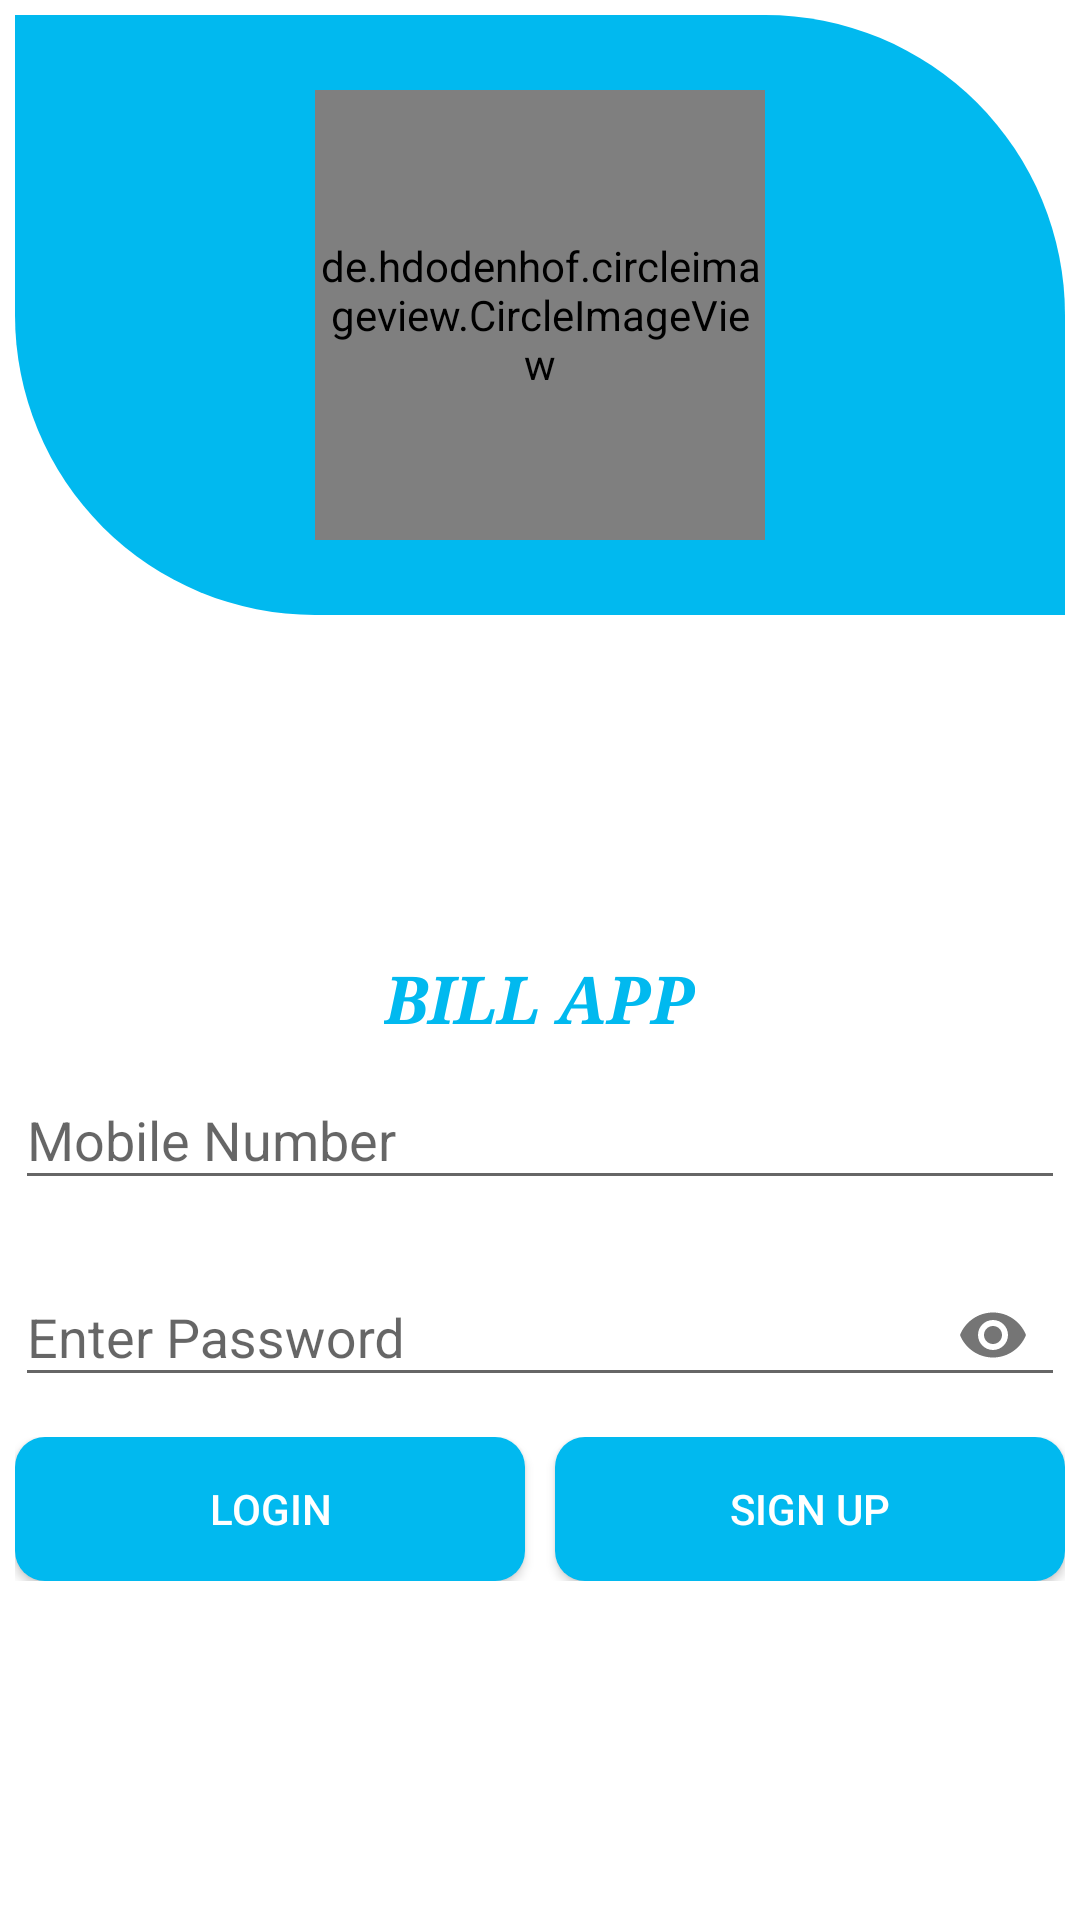

Reconstruct the res/layout file that produces this screen, plus the resources it refers to.
<!-- AndroidManifest.xml: application theme AppTheme -->
<!-- res/layout/activity_login.xml -->
<?xml version="1.0" encoding="utf-8"?>
<LinearLayout xmlns:android="http://schemas.android.com/apk/res/android"
    xmlns:app="http://schemas.android.com/apk/res-auto"
    xmlns:tools="http://schemas.android.com/tools"
    android:layout_width="match_parent"
    android:layout_height="match_parent"
    android:background="@color/white"
    android:orientation="vertical"
    android:paddingStart="5dp"
    android:paddingTop="5dp"
    android:paddingEnd="5dp"
    tools:context=".view.activity.LoginActivity">


    <RelativeLayout
        android:layout_width="match_parent"
        android:layout_height="200dp"
        android:background="@drawable/shape_login_screen">


        <de.hdodenhof.circleimageview.CircleImageView
            android:layout_width="150dp"
            android:layout_height="150dp"
            android:layout_centerHorizontal="true"
            android:layout_centerVertical="true"
            android:src="@drawable/logo"
            app:civ_border_color="@color/white"
            app:civ_border_width="2dp" />


    </RelativeLayout>

    <RelativeLayout
        android:layout_width="match_parent"
        android:layout_height="match_parent">

        <ScrollView
            android:layout_width="match_parent"
            android:layout_height="wrap_content"
            android:layout_centerHorizontal="true"
            android:layout_centerVertical="true">

            <LinearLayout
                android:layout_width="match_parent"
                android:layout_height="wrap_content"
                android:orientation="vertical">

                <TextView
                    android:layout_width="wrap_content"
                    android:layout_height="wrap_content"
                    android:layout_gravity="center"
                    android:fontFamily="serif"
                    android:text="@string/app_name"
                    android:textAllCaps="true"
                    android:textAppearance="@style/TextAppearance.AppCompat.Large"
                    android:textColor="@color/app_color"
                    android:textStyle="bold|italic" />

                <com.google.android.material.textfield.TextInputLayout
                    android:layout_width="match_parent"
                    android:layout_height="wrap_content">

                    <EditText
                        android:id="@+id/edit_username"
                        android:layout_width="match_parent"
                        android:layout_height="wrap_content"
                        android:hint="@string/mobile_number"
                        android:inputType="text" />


                </com.google.android.material.textfield.TextInputLayout>

                <com.google.android.material.textfield.TextInputLayout
                    android:layout_width="match_parent"
                    android:layout_height="wrap_content"
                    android:layout_marginTop="10dp"
                    app:passwordToggleEnabled="true">

                    <EditText
                        android:id="@+id/edit_password"
                        android:layout_width="match_parent"
                        android:layout_height="wrap_content"
                        android:hint="@string/enter_password"
                        android:inputType="textPassword" />


                </com.google.android.material.textfield.TextInputLayout>


                <LinearLayout
                    android:layout_width="match_parent"
                    android:layout_height="wrap_content"
                    android:layout_marginTop="10dp"
                    android:weightSum="2">

                    <Button
                        android:id="@+id/btn_login"
                        android:layout_width="wrap_content"
                        android:layout_height="wrap_content"
                        android:layout_gravity="center"
                        android:background="@drawable/shape_btn"
                        android:text="@string/login"
                        android:layout_weight="1"
                        android:layout_marginEnd="5dp"
                        android:textColor="@color/white" />

                    <Button
                        android:id="@+id/btn_sign_up"
                        android:layout_width="wrap_content"
                        android:layout_height="wrap_content"
                        android:layout_gravity="center"
                        android:layout_marginStart="5dp"
                        android:background="@drawable/shape_btn"
                        android:text="@string/sign_up"
                        android:layout_weight="1"
                        android:textColor="@color/white" />

                </LinearLayout>
            </LinearLayout>
        </ScrollView>
    </RelativeLayout>

</LinearLayout>
<!-- resources referenced by this layout -->
<resources>
  <color name="app_color">#01B9EF</color>
  <color name="white">#FFFFFF</color>
  <!-- drawable logo: png bitmap (drawable, 4434 bytes) -->
  <!-- drawable shape_btn (drawable) -->
  <?xml version="1.0" encoding="utf-8"?>
  <selector xmlns:android="http://schemas.android.com/apk/res/android">
      <item>
          <shape>
              <corners android:radius="10dp"/>
              <solid android:color="@color/app_color"/>
              <padding android:bottom="5dp" android:left="5dp" android:right="5dp" android:top="5dp" />
  
          </shape>
      </item>
  </selector>
  <!-- drawable shape_login_screen (drawable) -->
  <?xml version="1.0" encoding="utf-8"?>
  <selector xmlns:android="http://schemas.android.com/apk/res/android">
      <item>
          <shape>
              <corners android:bottomLeftRadius="100dp" android:topRightRadius="100dp"/>
              <solid android:color="@color/app_color"/>
              <padding android:bottom="10dp" android:left="10dp" android:right="10dp" android:top="10dp" />
  
          </shape>
      </item>
  </selector>
  <string name="app_name">Bill App</string>
  <string name="enter_password">Enter Password</string>
  <string name="login">Login</string>
  <string name="mobile_number">Mobile Number</string>
  <string name="sign_up">Sign Up</string>
  <style name="AppTheme" parent="Theme.AppCompat.Light.NoActionBar">
          
          <item name="colorPrimary">@color/app_color</item>
          <item name="colorPrimaryDark">@color/app_color</item>
          <item name="colorAccent">@color/colorAccent</item>
      </style>
  <color name="colorAccent">#D81B60</color>
</resources>
